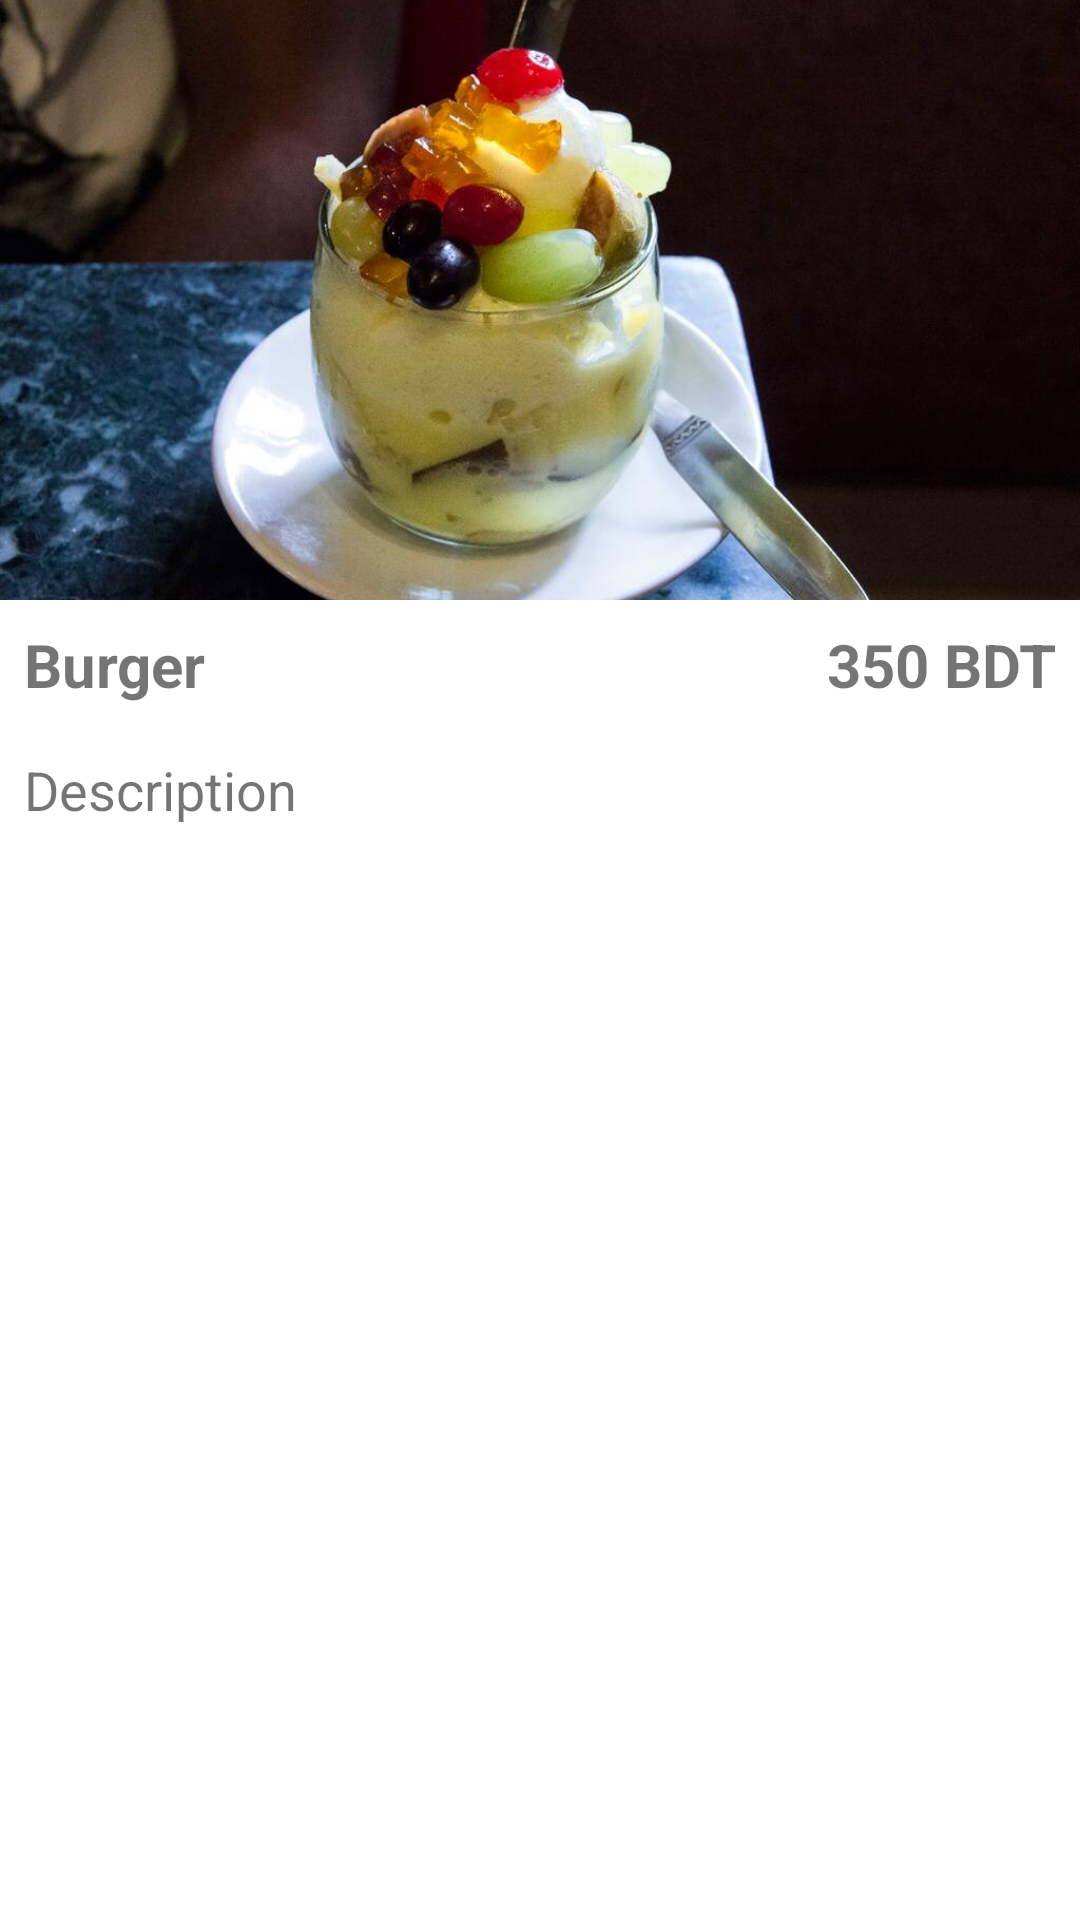

This screen was rendered from an Android layout file. Write that file and the resources it references.
<!-- AndroidManifest.xml: application theme Theme.CWResturant -->
<!-- res/layout/activity_description.xml -->
<?xml version="1.0" encoding="utf-8"?>
<LinearLayout xmlns:android="http://schemas.android.com/apk/res/android"
    xmlns:app="http://schemas.android.com/apk/res-auto"
    xmlns:tools="http://schemas.android.com/tools"
    android:layout_width="match_parent"
    android:layout_height="match_parent"
    android:orientation="vertical"
    tools:context=".Description">


     <ImageView
        android:id="@+id/descriptionFoodImage"
        android:layout_width="match_parent"
        android:layout_height="200dp"
        android:scaleType="centerCrop"
        android:src="@drawable/food3"
        app:layout_constraintEnd_toEndOf="parent"
        app:layout_constraintStart_toStartOf="parent"
        app:layout_constraintTop_toTopOf="parent" />

    <LinearLayout
        android:layout_width="match_parent"
        android:layout_height="wrap_content"
        android:orientation="horizontal"
        android:weightSum="3"
        >
        <TextView
            android:id="@+id/descriptionFoodName"
            android:layout_width="wrap_content"
            android:layout_height="wrap_content"
            android:layout_margin="8dp"
            android:layout_weight="2"
            android:text="Burger"
            android:textSize="20sp"
            android:textAlignment="textStart"
            android:textStyle="bold"/>
        <TextView
            android:id="@+id/descriptionFoodPrice"
            android:layout_width="wrap_content"
            android:layout_height="wrap_content"
            android:layout_weight="1"
            android:text="350 BDT"
            android:textStyle="bold"
            android:layout_margin="8dp"
            android:textSize="20sp"
            android:textAlignment="textEnd"/>
    </LinearLayout>

    <TextView
        android:id="@+id/descriptionDescription"
        android:layout_width="match_parent"
        android:layout_height="wrap_content"
        android:layout_margin="8dp"
        android:text="Description"
        android:textSize="18sp"/>

</LinearLayout>
<!-- resources referenced by this layout -->
<resources>
  <!-- drawable food3: jpg bitmap (drawable, 60820 bytes) -->
  <style name="Theme.CWResturant" parent="Theme.MaterialComponents.DayNight.DarkActionBar">
          
          <item name="colorPrimary">@color/mainColor</item>
          <item name="colorPrimaryVariant">@color/secondaryColor</item>
          <item name="colorOnPrimary">@color/white</item>
          
          <item name="colorSecondary">@color/teal_200</item>
          <item name="colorSecondaryVariant">@color/teal_700</item>
          <item name="colorOnSecondary">@color/black</item>
          
          <item name="android:statusBarColor" tools:targetApi="l">?attr/colorPrimaryVariant</item>
          
      </style>
  <color name="mainColor">#FF7070</color>
  <color name="secondaryColor">#F65151</color>
  <color name="white">#FFFFFFFF</color>
  <color name="teal_200">#FF03DAC5</color>
  <color name="teal_700">#FF018786</color>
  <color name="black">#FF000000</color>
</resources>
